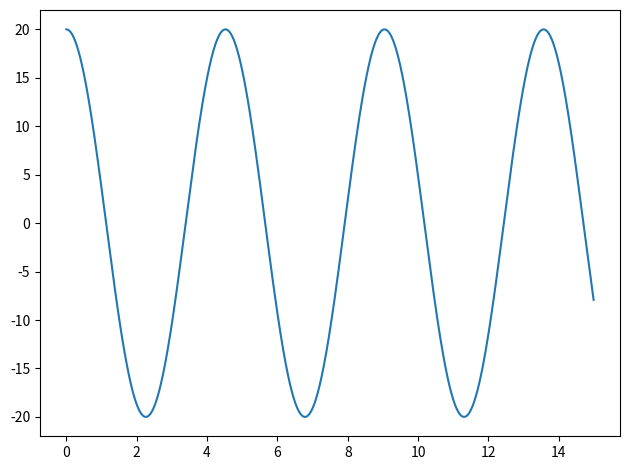
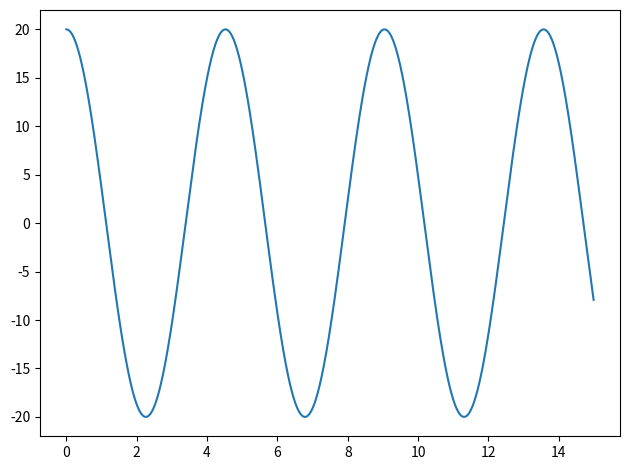
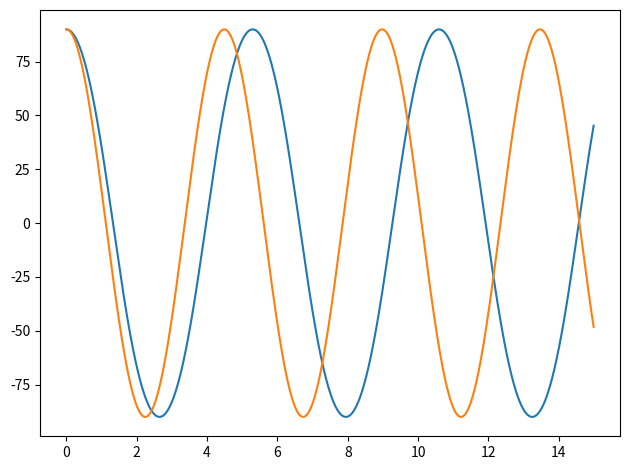
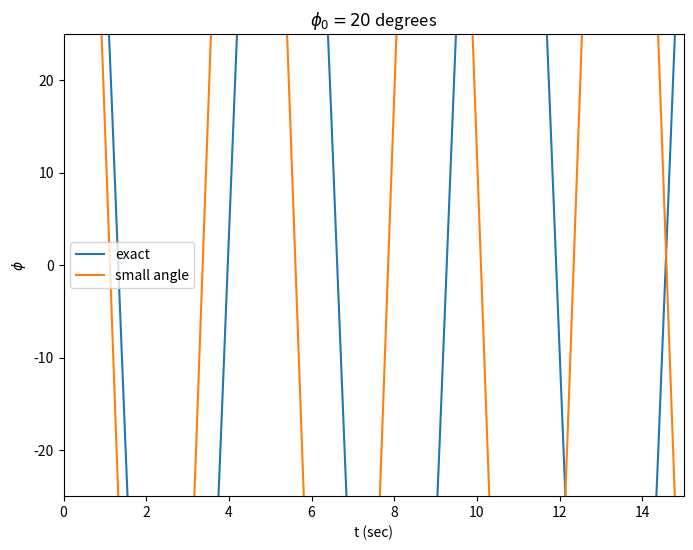

Write the Python code that produced these figures, in order. (Note: this script raises an exception after producing the figures.)
%matplotlib inline

import numpy as np
from scipy.integrate import odeint

import matplotlib.pyplot as plt
#plt.rcParams.update({'font.size': 18})


def ode_rhs_exact(u_vec, t, *params):
    """ 
    Right-hand side (rhs) of the differential equation, with 
    u_vec = [\phi, \dot\phi] and params = [g, R].  Returns the list of
    d(u_vec)/dt, as prescribed by the differential equation.
    
    """
    phi, phidot = u_vec  # extract phi and phidot from the passed vector
    g, R = params  # extract g and R from the passed parameters
    return [phidot, -g*np.sin(phi)/R]

# parameters
g = 9.8  # in mks units
R = 5    # radius in meters

# absolute and relative tolerances for ode solver
abserr = 1.0e-8
relerr = 1.0e-6

# initial conditions for [phi, phidot]
phi0 = np.pi/180 * 20.  # convert initial phi to radians
u0_vec = [phi0, 0.]

t_max = 15.  # integration time
t_pts = np.arange(0, t_max, 0.01)  # array of time points, spaced 0.01

# Integrate the differential equation and read off phi, phidot (note T!)
phi, phidot = odeint(ode_rhs_exact, u0_vec, t_pts, args=(g, R), 
                     atol=abserr, rtol=relerr).T

fig = plt.figure()
ax = fig.add_subplot(1,1,1)
ax.plot(t_pts, 180./np.pi * phi)
fig.tight_layout()  # make the spacing of subplots nicer

def solve_for_phi(phi0, phidot0=0, t_min=0., t_max=1., g=9.8, R=5.):
    """
    Solve the differential equation for the skateboard Example 1.2 in Taylor.
    The result for t, \phi(t) and \dot\phi(t) are returned for a grid with
    t_min < t < t_max and a hardwired (for now) spacing of 0.01 seconds.
    The ODE solver is odeint from scipy, with specified tolerances. 
    Units are mks and angles are in radians.
    """

    # absolute and relative tolerances for ode solver
    abserr = 1.0e-8
    relerr = 1.0e-6

    # initial conditions for [phi, phidot]
    u0_vec = [phi0, phidot0]

    t_pts = np.arange(t_min, t_max, 0.01)

    # Integrate the differential equation
    phi, phidot = odeint(ode_rhs_exact, u0_vec, t_pts, args=(g, R), 
                     atol=abserr, rtol=relerr).T
    
    return t_pts, phi, phidot

phi0 = np.pi/180 * 20.  # convert initial phi to radians
t_pts, phi, phidot = solve_for_phi(phi0, t_max=15.)

fig = plt.figure()
ax = fig.add_subplot(1,1,1)
ax.plot(t_pts, 180./np.pi * phi)
fig.tight_layout()  # make the spacing of subplots nicer


def ode_rhs_small_angle(u_vec, t, *params):
    """ 
    Right-hand side (rhs) of the differential equation, with 
    u_vec = [\phi, \dot\phi] and params = [g, R].  Returns the list of
    d(u_vec)/dt, as prescribed by the differential equation.
    
    """
    phi, phidot = u_vec  # We don't actually use x or y here, but could!
    g, R = params
    return [phidot, -g*phi/R]

def solve_for_phi_all(phi0, phidot0=0, t_min=0., t_max=1., g=9.8, R=5.):
    """
    Solve the differential equation for the skateboard Example 1.2 in Taylor
    using the exact equation and the small angle approximation.
    The result for t, \phi(t) and \dot\phi(t) are returned for a grid with
    t_min < t < t_max and a hardwired (for now) spacing of 0.01 seconds.
    The ODE solver is odeint from scipy, with specified tolerances. 
    Units are mks and angles are in radians.
    """

    # absolute and relative tolerances for ode solver
    abserr = 1.0e-8
    relerr = 1.0e-6

    # initial conditions for [phi, phidot]
    u0_vec = [phi0, phidot0]

    t_pts = np.arange(t_min, t_max, 0.01)

    # Integrate the differential equations
    phi, phidot = odeint(ode_rhs_exact, u0_vec, t_pts, args=(g, R), 
                     atol=abserr, rtol=relerr).T
    phi_sa, phidot_sa = odeint(ode_rhs_small_angle, u0_vec, t_pts, args=(g, R), 
                     atol=abserr, rtol=relerr).T
    
    return t_pts, phi, phidot, phi_sa, phidot_sa

phi0 = np.pi/180 * 90.
t_pts, phi, phidot, phi_sa, phidot_sa = solve_for_phi_all(phi0, t_max=15.)


fig = plt.figure()
ax = fig.add_subplot(1,1,1)
ax.plot(t_pts, 180./np.pi * phi)
ax.plot(t_pts, 180./np.pi * phi_sa)
fig.tight_layout()  # make the spacing of subplots nicer


fig = plt.figure(figsize=(8,6))
ax = fig.add_subplot(1,1,1)
ax.set_xlim(0.,15.)
ax.set_ylim(-25.,25.)
ax.set_xlabel('t (sec)')
ax.set_ylabel(r'$\phi$')
ax.set_title(r'$\phi_0 = 20$ degrees')
line_exact, = ax.plot(t_pts, 180./np.pi * phi, label='exact')
line_sa, = ax.plot(t_pts, 180./np.pi * phi_sa, label='small angle')
ax.legend()

# save the figure
fig.savefig('Taylor_prob_1.50.png', bbox_inches='tight')

from ipywidgets import interact, fixed
import ipywidgets as widgets

def rad_to_deg(theta_rad):
    """Take as input an angle in radians and return it in degrees."""
    return 180./np.pi * theta_rad

def deg_to_rad(theta_deg):
    """Take as input an angle in degrees and return it in radians."""
    return np.pi/180. * theta_deg


def plot_exact_and_small_angle(phi0_deg=0):
    phi0_rad = deg_to_rad(phi0_deg)
    t_pts, phi_rad, phidot, phi_sa_rad, phidot_sa = \
         solve_for_phi_all(phi0_rad, t_max=15.)
    phi_deg = rad_to_deg(phi_rad)
    phi_sa_deg = rad_to_deg(phi_sa_rad)
    
    fig = plt.figure(figsize=(8,6))
    ax = fig.add_subplot(1,1,1)
    line_exact, = ax.plot(t_pts, phi_deg, label='exact')
    line_sa, = ax.plot(t_pts, phi_sa_deg, label='small angle')
    ax.legend()
    ax.set_xlim(0.,15.)
    #ax.set_ylim(-90.,90.)
    ax.set_xlabel('t (sec)')
    ax.set_ylabel(r'$\phi$')
    ax.set_title(fr'$\phi_0 = {phi0_deg:.0f}$')
    plt.show()


interact(plot_exact_and_small_angle, phi0_deg=(0.,90.));

# to avoid the jiggling and do some formatting
phi0_deg_widget = widgets.FloatSlider(min=0., max=120.0, step=0.1, value=0.,
                                     description=r'$\phi_0$ (degrees)',
                                     readout_format='.0f',
                                     continuous_update=False
                                    )
interact(plot_exact_and_small_angle, phi0_deg=phi0_deg_widget);

